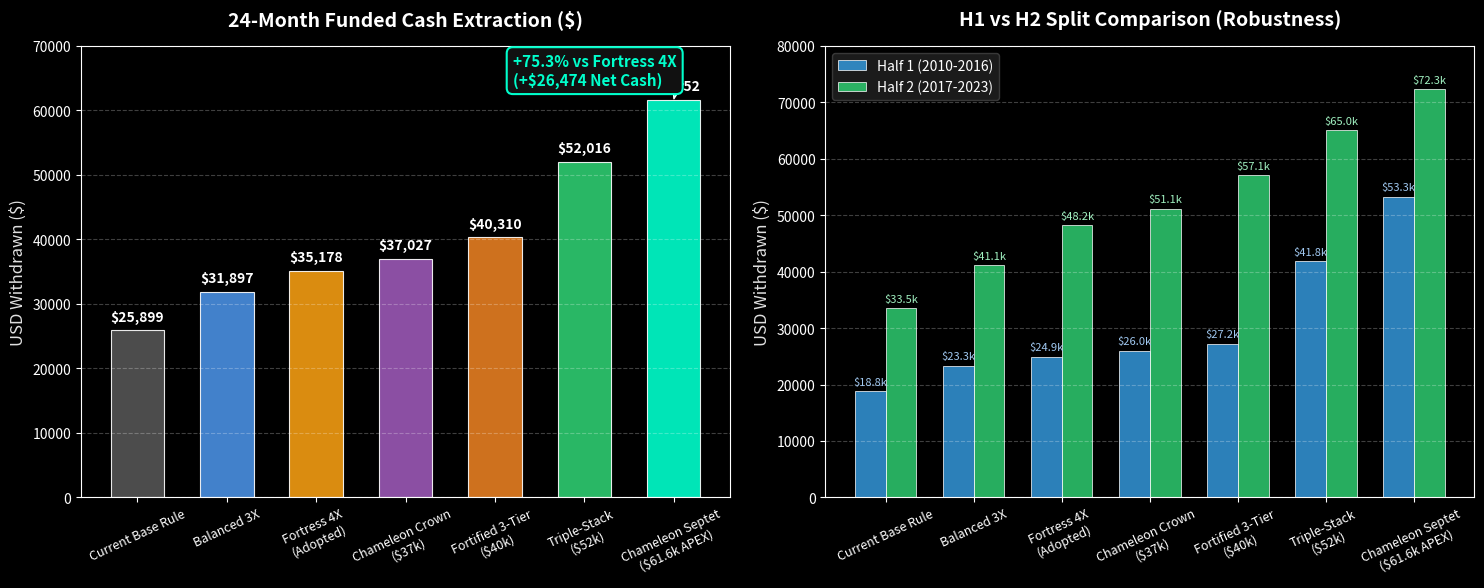

Reproduce this figure in Python. (Note: this script raises an exception after producing the figure.)
import matplotlib.pyplot as plt
import numpy as np

# Set dark theme styling
plt.style.use('dark_background')
fig, (ax1, ax2) = plt.subplots(1, 2, figsize=(15, 6), dpi=300)

# Data for Strategy Progression
strategies = [
    "Current Base Rule",
    "Balanced 3X",
    "Fortress 4X\n(Adopted)",
    "Chameleon Crown\n($37k)",
    "Fortified 3-Tier\n($40k)",
    "Triple-Stack\n($52k)",
    "Chameleon Septet\n($61.6k APEX)"
]

cash_24m = [25899, 31897, 35178, 37027, 40310, 52016, 61652]
h1_cash = [18787, 23310, 24895, 26030, 27216, 41834, 53298]
h2_cash = [33542, 41125, 48176, 51089, 57052, 65035, 72334]
vol_risk = [16.5, 15.8, 9.4, 9.4, 9.4, 9.4, 9.4]
days_to_p1 = [228, 233, 258, 221, 221, 221, 221]

colors = ['#555555', '#4a90e2', '#f39c12', '#9b59b6', '#e67e22', '#2ecc71', '#00ffcc']

# Plot 1: 24-Month Total Cash Extraction
bars = ax1.bar(strategies, cash_24m, color=colors, width=0.6, edgecolor='white', linewidth=0.8, alpha=0.9)
ax1.set_title("24-Month Funded Cash Extraction ($)", fontsize=14, fontweight='bold', pad=15, color='#ffffff')
ax1.set_ylabel("USD Withdrawn ($)", fontsize=12, color='#e0e0e0')
ax1.grid(axis='y', linestyle='--', alpha=0.25)
ax1.set_ylim(0, 70000)

for bar in bars:
    yval = bar.get_height()
    ax1.text(bar.get_x() + bar.get_width()/2.0, yval + 1000, f"${yval:,.0f}", ha='center', va='bottom', fontsize=10, fontweight='bold', color='white')

# Annotation for apex gain
ax1.annotate(
    '+75.3% vs Fortress 4X\n(+$26,474 Net Cash)',
    xy=(6, 61652), xytext=(4.2, 64000),
    arrowprops=dict(facecolor='#00ffcc', shrink=0.08, width=2, headwidth=8),
    fontsize=11, fontweight='bold', color='#00ffcc',
    bbox=dict(boxstyle="round,pad=0.4", fc="#111111", ec="#00ffcc", lw=1.5)
)

ax1.tick_params(axis='x', rotation=25, labelsize=9)

# Plot 2: Half 1 vs Half 2 Performance & Risk
x = np.arange(len(strategies))
width = 0.35

rects1 = ax2.bar(x - width/2, h1_cash, width, label='Half 1 (2010-2016)', color='#3498db', alpha=0.85, edgecolor='white', linewidth=0.6)
rects2 = ax2.bar(x + width/2, h2_cash, width, label='Half 2 (2017-2023)', color='#2ecc71', alpha=0.85, edgecolor='white', linewidth=0.6)

ax2.set_title("H1 vs H2 Split Comparison (Robustness)", fontsize=14, fontweight='bold', pad=15, color='#ffffff')
ax2.set_ylabel("USD Withdrawn ($)", fontsize=12, color='#e0e0e0')
ax2.set_xticks(x)
ax2.set_xticklabels(strategies, rotation=25)
ax2.tick_params(axis='x', labelsize=9)
ax2.legend(frameon=True, facecolor='#222222', edgecolor='#444444')
ax2.grid(axis='y', linestyle='--', alpha=0.25)
ax2.set_ylim(0, 80000)

for rect in rects1:
    h = rect.get_height()
    ax2.text(rect.get_x() + rect.get_width()/2.0, h + 800, f"${h/1000:.1f}k", ha='center', va='bottom', fontsize=8, color='#a0c8f0')

for rect in rects2:
    h = rect.get_height()
    ax2.text(rect.get_x() + rect.get_width()/2.0, h + 800, f"${h/1000:.1f}k", ha='center', va='bottom', fontsize=8, color='#a0f0c0')

plt.tight_layout()
out_path = "C:/Users/Nick/.gemini/antigravity/brain/892d6d20-4274-43dc-a605-1f060d93027d/chameleon_septet_61k_chart.png"
plt.savefig(out_path, dpi=300)
print(f"Chart saved to {out_path}")
